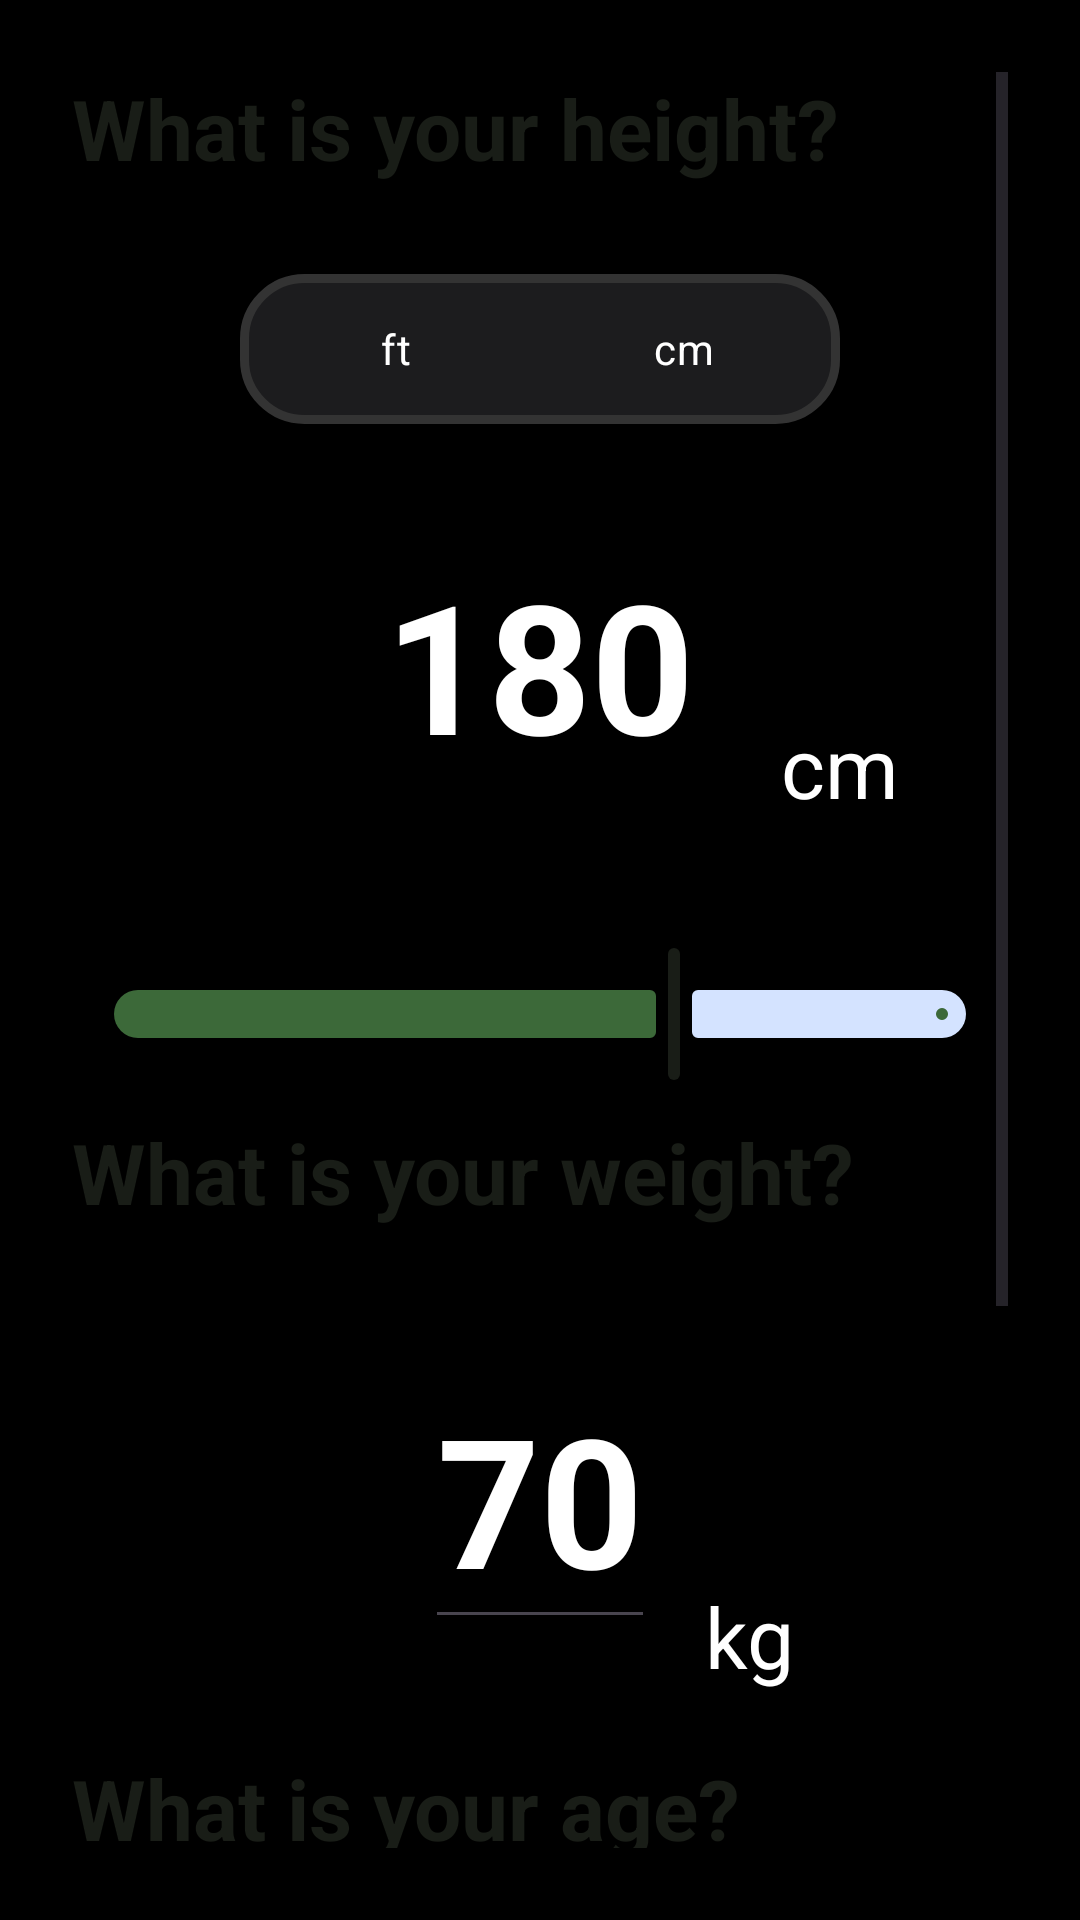

Layout XML and referenced resources for this Android screen:
<!-- AndroidManifest.xml: application theme ShapeWay -->
<!-- res/layout/fragment_q10.xml -->
<?xml version="1.0" encoding="utf-8"?>
<RelativeLayout xmlns:android="http://schemas.android.com/apk/res/android"
    xmlns:app="http://schemas.android.com/apk/res-auto"
    android:layout_width="match_parent"
    android:layout_height="match_parent"
    android:background="#000000"
    android:padding="24dp">


    <ScrollView
        android:layout_width="match_parent"
        android:layout_height="match_parent">


        <LinearLayout
            android:layout_width="match_parent"
            android:layout_height="match_parent"
            android:orientation="vertical">


            
            <TextView
                android:id="@+id/questionTitle"
                android:layout_width="wrap_content"
                android:layout_height="wrap_content"
                android:text="What is your height?"
                android:textColor="@color/md_theme_onBackground_highContrast"
                android:textSize="28sp"
                android:textStyle="bold" />

            

            <RadioGroup
                android:id="@+id/unitSwitch"
                android:layout_width="200dp"
                android:layout_height="50dp"
                android:layout_below="@id/questionTitle"
                android:layout_centerHorizontal="true"
                android:layout_gravity="center_horizontal"
                android:layout_marginTop="30dp"
                android:background="@drawable/rounded_rect"
                android:orientation="horizontal"
                android:padding="4dp"

                >

                <RadioButton
                    android:id="@+id/ftButton"
                    android:layout_width="0dp"
                    android:layout_height="match_parent"
                    android:layout_weight="1"
                    android:button="@null"

                    android:gravity="center"
                    android:text="ft"
                    android:textColor="#FFFFFF" />

                <RadioButton
                    android:id="@+id/cmButton"
                    android:layout_width="0dp"
                    android:layout_height="match_parent"
                    android:layout_weight="1"
                    android:button="@null"
                    android:checked="true"
                    android:gravity="center"
                    android:text="cm"
                    android:textColor="#FFFFFF" />
            </RadioGroup>

            
            <TextView
                android:id="@+id/heightValue"
                android:layout_width="wrap_content"
                android:layout_height="wrap_content"
                android:layout_below="@id/unitSwitch"
                android:layout_centerHorizontal="true"
                android:layout_gravity="center"
                android:layout_marginTop="40dp"

                android:text="180"
                android:textColor="#FFFFFF"
                android:textSize="60sp"
                android:textStyle="bold" />

            

            <TextView
                android:id="@+id/unitLabel"
                android:layout_width="wrap_content"
                android:layout_height="wrap_content"
                android:layout_alignBottom="@id/heightValue"
                android:layout_gravity="center"
                android:layout_marginStart="100dp"

                android:layout_marginTop="-25dp"
                android:layout_toEndOf="@+id/heightValue"
                android:text="cm"
                android:textColor="#FFFFFF"
                android:textSize="28sp" />

            <com.google.android.material.slider.Slider
                android:id="@+id/heightSlider"
                android:layout_width="match_parent"
                android:layout_height="wrap_content"
                android:layout_below="@id/heightValue"
                android:layout_marginTop="40dp"
                android:value="180.00"
                android:valueFrom="100"

                android:valueTo="220"
                app:thumbColor="@color/md_theme_onBackground_highContrast" />


            

            <TextView
                android:id="@+id/questionTitle2"
                android:layout_width="wrap_content"
                android:layout_height="wrap_content"
                android:layout_below="@+id/heightSlider"
                android:layout_marginTop="10dp"
                android:text="What is your weight?"
                android:textColor="@color/md_theme_onBackground_highContrast"
                android:textSize="28sp"
                android:textStyle="bold" />

            <EditText
                android:id="@+id/weightValue"
                android:layout_width="wrap_content"
                android:layout_height="wrap_content"
                android:layout_below="@id/questionTitle2"
                android:layout_centerHorizontal="true"
                android:layout_gravity="center"
                android:inputType="number"
                android:layout_marginTop="40dp"

                android:text="70"
                android:textColor="#FFFFFF"
                android:textSize="60sp"
                android:textStyle="bold" />



            <TextView
                android:id="@+id/unitLabel2"
                android:layout_width="wrap_content"
                android:layout_height="wrap_content"
                android:layout_alignBottom="@id/weightValue"
                android:layout_gravity="center"
                android:layout_marginStart="70dp"
                android:layout_marginTop="-20dp"
                android:layout_marginBottom="10dp"
                android:layout_toEndOf="@+id/weightValue"

                android:text="kg"
                android:textColor="#FFFFFF"
                android:textSize="28sp" />



            <TextView
                android:id="@+id/questionTitle3"
                android:layout_width="wrap_content"
                android:layout_height="wrap_content"
                android:layout_below="@+id/unitLabel2"
                android:layout_marginTop="10dp"
                android:text="What is your age?"
                android:textColor="@color/md_theme_onBackground_highContrast"
                android:textSize="28sp"
                android:textStyle="bold" />

            <EditText
                android:id="@+id/age"
                android:layout_width="wrap_content"
                android:layout_height="wrap_content"
                android:layout_below="@id/questionTitle3"
                android:layout_centerHorizontal="true"
                android:layout_gravity="center"
                android:inputType="number"
                android:layout_marginTop="40dp"

                android:text="25"
                android:textColor="#FFFFFF"
                android:textSize="60sp"
                android:textStyle="bold" />

            

            <TextView
                android:id="@+id/unitLabel3"
                android:layout_width="wrap_content"
                android:layout_height="wrap_content"
                android:layout_alignBottom="@id/age"
                android:layout_gravity="center"
                android:layout_marginStart="80dp"
                android:layout_marginTop="-20dp"
                android:layout_marginBottom="10dp"
                android:layout_toEndOf="@+id/age"

                android:text="years"
                android:textColor="#FFFFFF"
                android:textSize="28sp" />


            
            <Button
                android:id="@+id/nextButton"
                android:layout_width="match_parent"
                android:layout_height="60dp"
                android:layout_marginTop="30dp"
                android:layout_alignParentBottom="true"
                android:backgroundTint="@color/colorAppBackgroundContainer_mediumContrast"
                android:text="NEXT STEP"
                android:textColor="@color/md_theme_onBackground_highContrast"
                android:textSize="18sp"
                android:textStyle="bold" />

        </LinearLayout>
    </ScrollView>
</RelativeLayout>
<!-- resources referenced by this layout -->
<resources>
  <color name="md_theme_onSecondary">#FFFFFF</color>
  <color name="md_theme_secondaryContainer">#D4E3FF</color>
  <color name="md_theme_primary">#3C6939</color>
  <color name="md_theme_onPrimary">#FFFFFF</color>
  <color name="md_theme_primaryContainer">#BCF0B4</color>
  <color name="md_theme_onPrimaryContainer">#245024</color>
  <color name="md_theme_secondary">#3C6090</color>
  <color name="md_theme_tertiary">#3C6939</color>
  <color name="md_theme_onTertiary">#FFFFFF</color>
  <color name="md_theme_tertiaryContainer">#BCF0B4</color>
  <color name="md_theme_error">#BA1A1A</color>
  <color name="md_theme_onError">#FFFFFF</color>
  <color name="md_theme_errorContainer">#FFDAD6</color>
  <color name="md_theme_onErrorContainer">#93000A</color>
  <color name="md_theme_background">#F7FBF1</color>
  <color name="md_theme_onBackground">#191D17</color>
  <color name="md_theme_surface">#F7FBF1</color>
  <color name="md_theme_onSurface">#191D17</color>
  <color name="md_theme_surfaceVariant">#DEE5D8</color>
  <color name="md_theme_onSurfaceVariant">#424940</color>
  <color name="md_theme_outline">#72796F</color>
  <color name="md_theme_outlineVariant">#C2C9BD</color>
  <color name="md_theme_inverseSurface">#2D322C</color>
  <color name="md_theme_inverseOnSurface">#EFF2E9</color>
  <color name="md_theme_inversePrimary">#A1D39A</color>
  <color name="md_theme_primaryFixed">#BCF0B4</color>
  <color name="md_theme_onPrimaryFixed">#002204</color>
  <color name="md_theme_primaryFixedDim">#A1D39A</color>
  <color name="md_theme_secondaryFixed">#D4E3FF</color>
  <color name="md_theme_onSecondaryFixed">#001C3A</color>
  <color name="md_theme_secondaryFixedDim">#A6C8FF</color>
  <color name="md_theme_tertiaryFixed">#BCF0B4</color>
  <color name="md_theme_onTertiaryFixed">#002203</color>
  <color name="md_theme_tertiaryFixedDim">#A1D399</color>
  <color name="md_theme_surfaceDim">#D8DBD2</color>
  <color name="md_theme_surfaceBright">#F7FBF1</color>
  <color name="md_theme_surfaceContainer">#ECEFE6</color>
  <color name="colorAppBackground">#006874</color>
  <color name="colorOnAppBackground">#FFFFFF</color>
  <color name="colorAppBackgroundContainer">#9EEFFD</color>
  <color name="colorPrimaryText">#006874</color>
  <color name="colorOnPrimaryText">#FFFFFF</color>
  <color name="colorPrimaryTextContainer">#9EEFFD</color>
  <color name="colorOnPrimaryTextContainer">#004F58</color>
  <color name="colorCard">#006874</color>
  <color name="colorOnCard">#FFFFFF</color>
  <color name="colorCardContainer">#9EEFFD</color>
  <color name="colorOnCardContainer">#004F58</color>
  <color name="colorBorder">#006874</color>
  <color name="colorOnBorder">#FFFFFF</color>
  <color name="colorBorderContainer">#9EEFFD</color>
  <color name="colorOnBorderContainer">#004F58</color>
  <color name="colorSecondaryText">#006874</color>
  <color name="colorOnSecondaryText">#FFFFFF</color>
  <color name="colorSecondaryTextContainer">#9EEFFD</color>
  <color name="colorDisabledText">#006874</color>
  <color name="colorOnDisabledText">#FFFFFF</color>
  <color name="colorDisabledTextContainer">#9EEFFD</color>
  <color name="colorOnDisabledTextContainer">#004F58</color>
  <color name="colorSuccess">#3B6939</color>
  <color name="colorOnSuccess">#FFFFFF</color>
  <color name="colorSuccessContainer">#BCF0B4</color>
  <color name="colorOnSuccessContainer">#235024</color>
  <color name="colorWarning">#775A0B</color>
  <color name="colorOnWarning">#FFFFFF</color>
  <color name="colorWarningContainer">#FFDF9E</color>
  <color name="colorOnWarningContainer">#5B4300</color>
  <color name="colorError">#904A45</color>
  <color name="colorOnError">#FFFFFF</color>
  <color name="colorErrorContainer">#FFDAD6</color>
  <color name="colorOnErrorContainer">#73332F</color>
  <color name="colorStartWorkout">#855318</color>
  <color name="colorOnStartWorkout">#FFFFFF</color>
  <color name="colorStartWorkoutContainer">#FFDCBE</color>
  <color name="colorOnStartWorkoutContainer">#693C00</color>
</resources>
